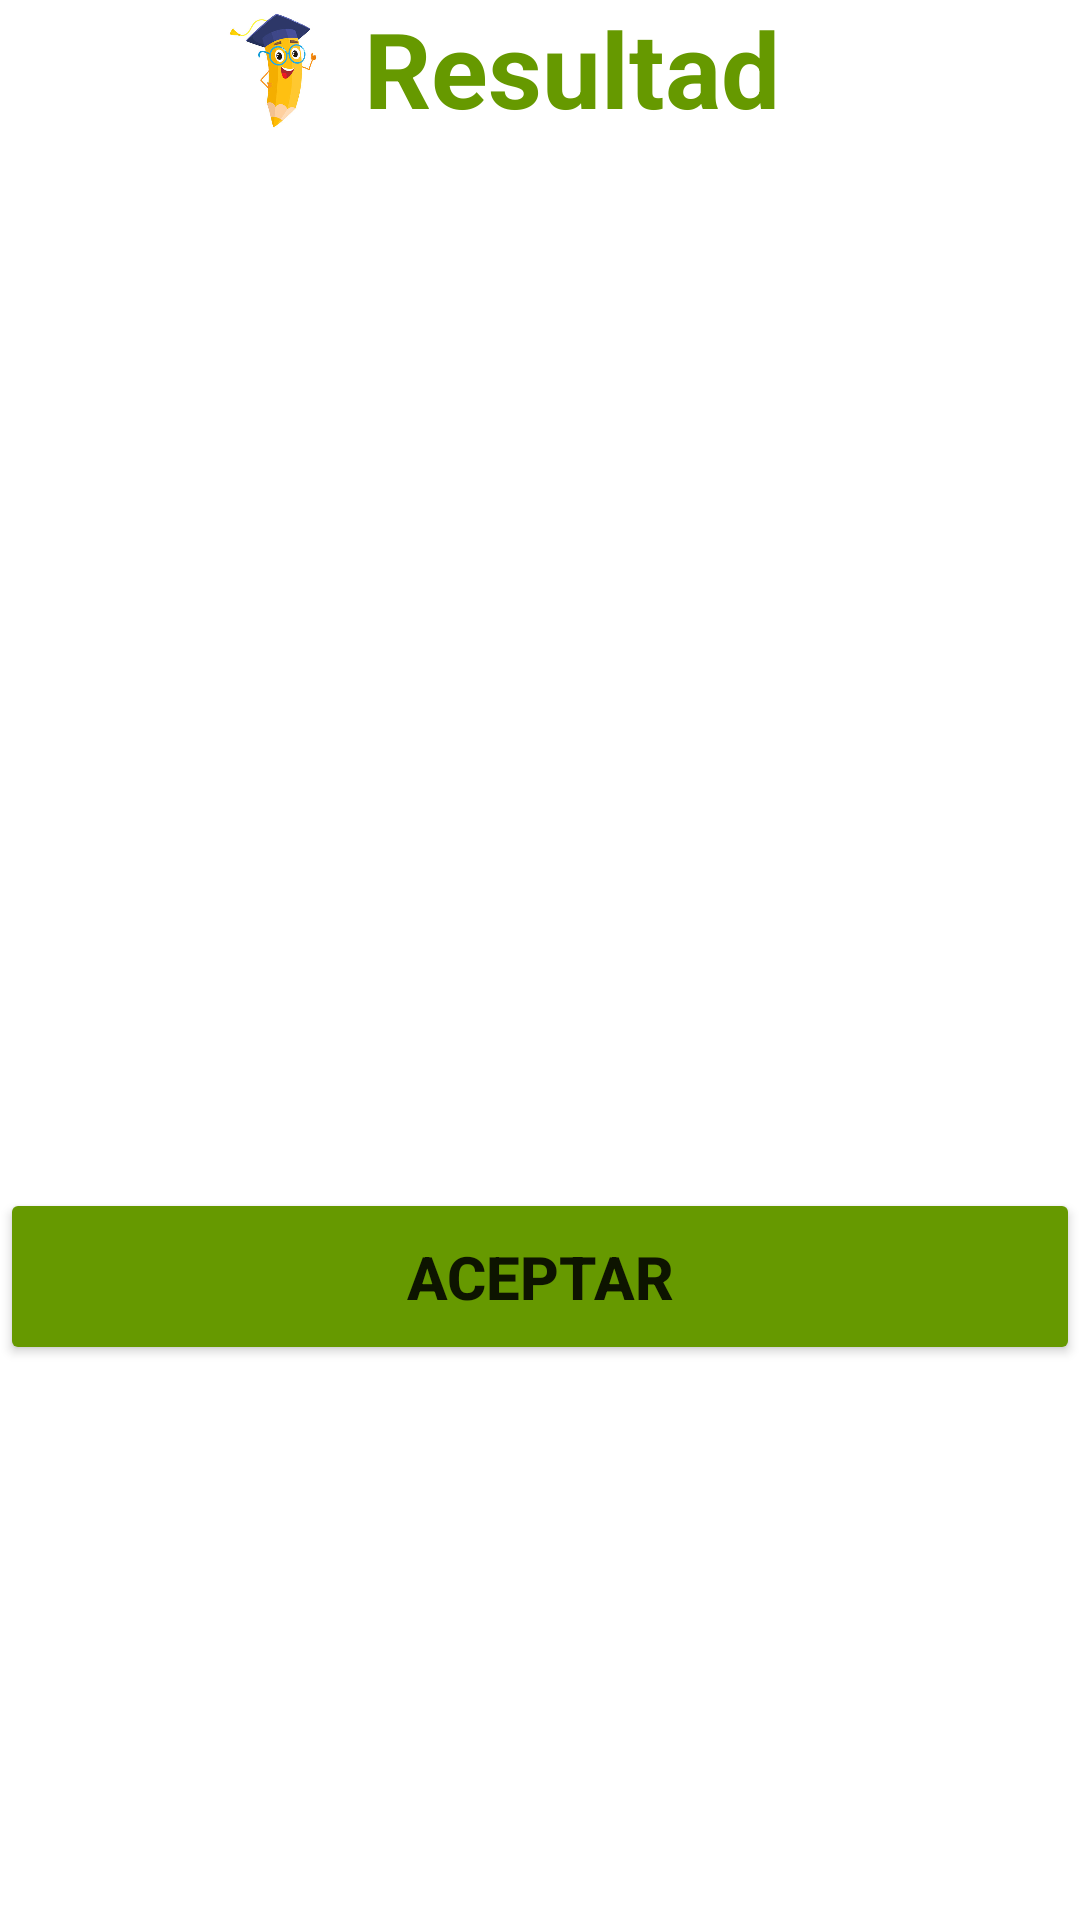

Android layout source for this screen:
<!-- AndroidManifest.xml: application theme Theme.Taller1 -->
<!-- res/layout/activity_resultado_individual.xml -->
<?xml version="1.0" encoding="utf-8"?>
<LinearLayout xmlns:android="http://schemas.android.com/apk/res/android"
    xmlns:app="http://schemas.android.com/apk/res-auto"
    xmlns:tools="http://schemas.android.com/tools"
    android:layout_width="match_parent"
    android:layout_height="match_parent"
    tools:context=".ResultadoIndividual"
    android:orientation="vertical"
    android:layout_margin="15dp">

    <RelativeLayout
        android:layout_width="match_parent"
        android:layout_height="wrap_content"
        android:orientation="horizontal">


        <TextView
            android:layout_width="184dp"
            android:layout_height="50dp"
            android:layout_alignParentTop="true"
            android:layout_alignParentEnd="true"
            android:layout_marginStart="-5dp"
            android:layout_marginTop="-1dp"
            android:layout_marginEnd="87dp"
            android:layout_marginBottom="10dp"
            android:layout_toEndOf="@+id/imageView3"
            android:text="@string/resutado_titulo"
            android:textAlignment="textStart"
            android:textAllCaps="false"
            android:textColor="?colorPrimary"
            android:textSize="35sp"
            android:textStyle="bold" />

        <ImageView
            android:id="@+id/imageView3"
            android:layout_width="70dp"
            android:layout_height="47dp"
            android:layout_alignParentStart="true"
            android:layout_marginStart="56dp"
            app:srcCompat="@drawable/lapizestadist" />


        <TextView
            android:layout_width="392dp"
            android:layout_height="280dp"
            android:layout_alignParentStart="true"
            android:layout_alignParentTop="true"
            android:layout_marginStart="-1dp"
            android:layout_marginTop="96dp"
            android:layout_marginBottom="20dp"
            android:text="@string/resultado"
            android:textAlignment="textStart"
            android:textAllCaps="false"
            android:textColor="@color/black"
            android:textSize="15sp" />

    </RelativeLayout>

    <Button
        android:id="@+id/btnAtras"
        android:layout_width="match_parent"
        android:layout_height="59dp"
        android:backgroundTint="?colorPrimary"
        android:text="@string/btn_aceptar"
        android:textSize="20sp"
        android:textStyle="bold" />
</LinearLayout>
<!-- resources referenced by this layout -->
<resources>
  <!-- drawable lapizestadist: jpg bitmap (drawable, 25269 bytes) -->
  <string name="btn_aceptar">Aceptar</string>
  <string name="resultado" />
  <string name="resutado_titulo">Resultado</string>
  <style name="Theme.Taller1" parent="Theme.MaterialComponents.DayNight.DarkActionBar">
          
          <item name="colorPrimary">@android:color/holo_green_dark</item>
          <item name="colorPrimaryVariant">@color/purple_700</item>
          <item name="colorOnPrimary">@color/white</item>
          
          <item name="colorSecondary">@color/teal_200</item>
          <item name="colorSecondaryVariant">@color/teal_700</item>
          <item name="colorOnSecondary">@color/black</item>
          
          <item name="android:statusBarColor" tools:targetApi="l">?attr/colorPrimaryVariant</item>
          
      </style>
  <!-- not gathered from this repository: default colours our renderer supplied (Android Studio template values) -->
  <color name="purple_700">#FF3700B3</color>
  <color name="teal_200">#FF03DAC5</color>
  <color name="teal_700">#FF018786</color>
  <color name="black">#FF000000</color>
  <color name="white">#FFFFFFFF</color>
</resources>
